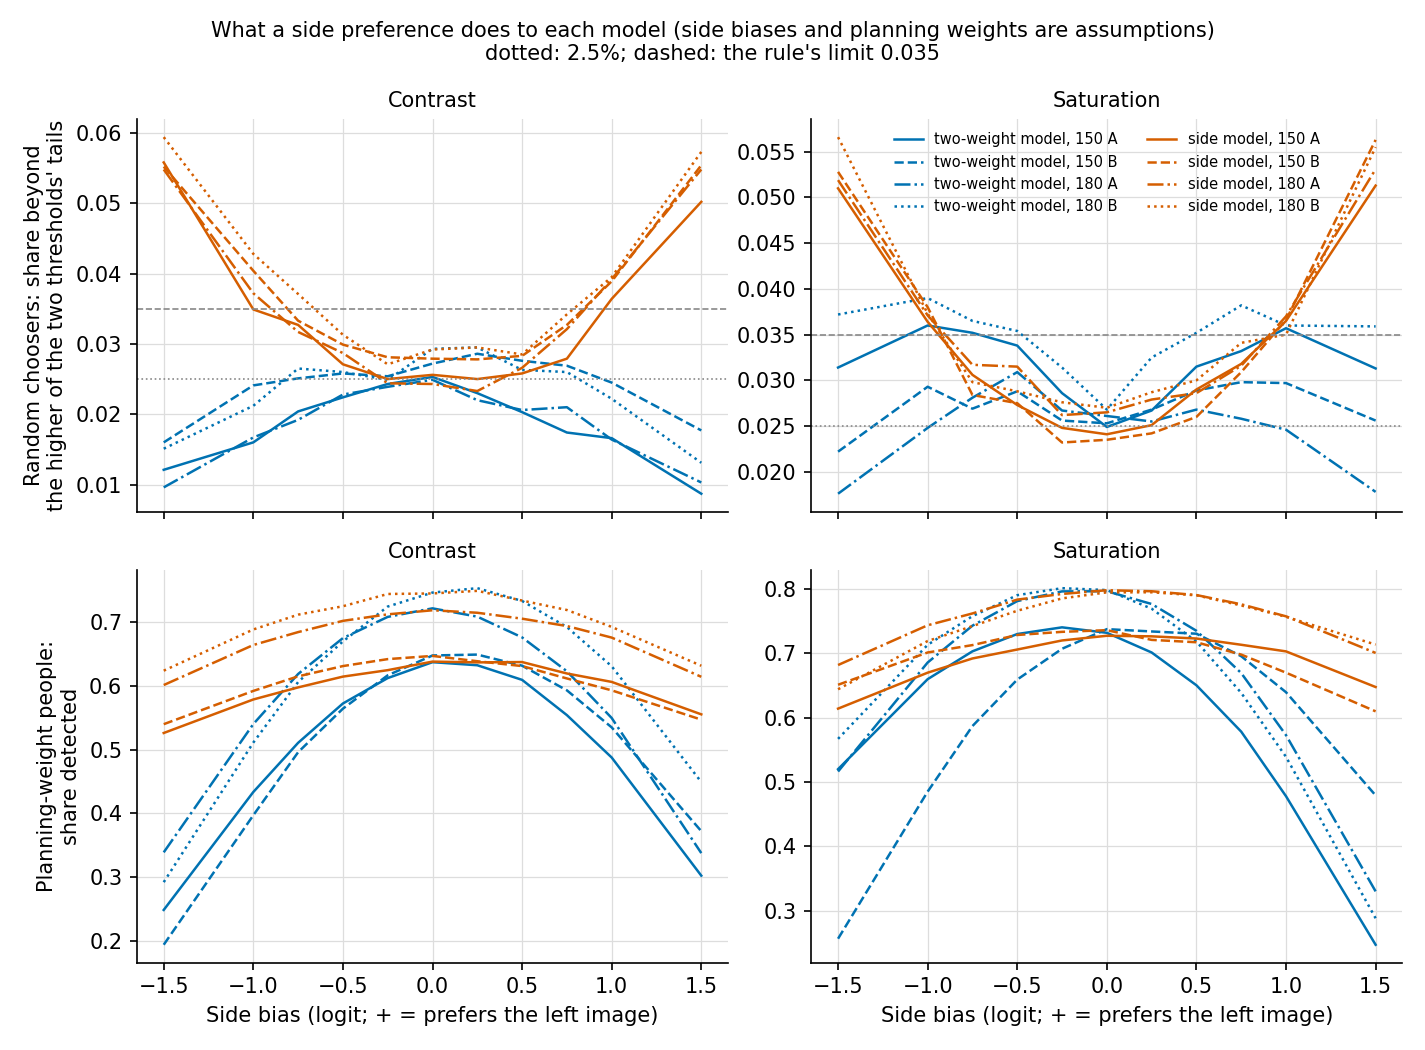

The data file committed next to this chart (first rows):
size, set, model, person, side_bias, side_value, feature, true_weight, upper_tail, lower_tail, mean, sd, unconverged, shift
150, A, two-weight, random chooser, none, 0.0, saturation, 0.0, 0.0249, 0.0233, 0.002343, 0.1641, 0.0, 0.0
150, A, two-weight, random chooser, none, 0.0, contrast, 0.0, 0.0253, 0.0206, 0.004067, 0.257, 0.0, 0.0
150, A, side, random chooser, none, 0.0, saturation, 0.0, 0.0241, 0.0215, 0.00236, 0.1646, 0.0, 0.0
150, A, side, random chooser, none, 0.0, contrast, 0.0, 0.0256, 0.0211, 0.004098, 0.2571, 0.0, 0.0
150, A, two-weight, random chooser, left 0.25, 0.25, saturation, 0.0, 0.018, 0.0267, -0.01354, 0.1626, 0.0, -0.01589
150, A, two-weight, random chooser, left 0.25, 0.25, contrast, 0.0, 0.023, 0.022, -0.0009282, 0.2566, 0.0, -0.004996
150, A, side, random chooser, left 0.25, 0.25, saturation, 0.0, 0.0251, 0.0222, 0.00136, 0.1652, 0.0, -0.0009995
150, A, side, random chooser, left 0.25, 0.25, contrast, 0.0, 0.025, 0.0228, 0.002212, 0.2599, 0.0, -0.001885
150, A, two-weight, random chooser, right 0.25, -0.25, saturation, 0.0, 0.0286, 0.0201, 0.01682, 0.164, 0.0, 0.01448
150, A, two-weight, random chooser, right 0.25, -0.25, contrast, 0.0, 0.0243, 0.0189, 0.008363, 0.2537, 0.0, 0.004296
150, A, side, random chooser, right 0.25, -0.25, saturation, 0.0, 0.0236, 0.0248, 0.001838, 0.1666, 0.0, -0.0005219
150, A, side, random chooser, right 0.25, -0.25, contrast, 0.0, 0.025, 0.0209, 0.005277, 0.2573, 0.0, 0.001179
150, A, two-weight, random chooser, left 0.5, 0.5, saturation, 0.0, 0.0157, 0.0315, -0.02619, 0.1603, 0.0, -0.02853
150, A, two-weight, random chooser, left 0.5, 0.5, contrast, 0.0, 0.0195, 0.0203, -0.006898, 0.2493, 0.0, -0.01097
150, A, side, random chooser, left 0.5, 0.5, saturation, 0.0, 0.029, 0.0253, 0.003345, 0.1692, 0.0, 0.0009854
150, A, side, random chooser, left 0.5, 0.5, contrast, 0.0, 0.0258, 0.0249, -0.0008309, 0.2624, 0.0, -0.004929
150, A, two-weight, random chooser, right 0.5, -0.5, saturation, 0.0, 0.0338, 0.0129, 0.03154, 0.1601, 0.0, 0.0292
150, A, two-weight, random chooser, right 0.5, -0.5, contrast, 0.0, 0.0224, 0.0154, 0.01228, 0.2497, 0.0, 0.008216
150, A, side, random chooser, right 0.5, -0.5, saturation, 0.0, 0.0273, 0.0249, 0.002241, 0.169, 0.0, -0.0001187
150, A, side, random chooser, right 0.5, -0.5, contrast, 0.0, 0.0271, 0.021, 0.006427, 0.2632, 0.0, 0.002329
150, A, two-weight, random chooser, left 0.75, 0.75, saturation, 0.0, 0.0118, 0.0332, -0.04072, 0.156, 0.0, -0.04306
150, A, two-weight, random chooser, left 0.75, 0.75, contrast, 0.0, 0.0153, 0.0174, -0.009526, 0.2414, 0.0, -0.01359
150, A, side, random chooser, left 0.75, 0.75, saturation, 0.0, 0.0318, 0.0297, 0.002394, 0.175, 0.0, 3.458782151743306e-05
150, A, side, random chooser, left 0.75, 0.75, contrast, 0.0, 0.0279, 0.0279, -0.0006361, 0.2702, 0.0, -0.004734
150, A, two-weight, random chooser, right 0.75, -0.75, saturation, 0.0, 0.0352, 0.01, 0.04339, 0.1555, 0.0, 0.04105
150, A, two-weight, random chooser, right 0.75, -0.75, contrast, 0.0, 0.0204, 0.0145, 0.01404, 0.2428, 0.0, 0.009975
150, A, side, random chooser, right 0.75, -0.75, saturation, 0.0, 0.0306, 0.0292, 0.0004861, 0.1745, 0.0, -0.001874
150, A, side, random chooser, right 0.75, -0.75, contrast, 0.0, 0.0327, 0.0247, 0.005655, 0.2723, 0.0, 0.001557
150, A, two-weight, random chooser, left 1, 1.0, saturation, 0.0, 0.0068, 0.0357, -0.05423, 0.1493, 0.0, -0.05657
150, A, two-weight, random chooser, left 1, 1.0, contrast, 0.0, 0.0121, 0.0166, -0.0133, 0.2339, 0.0, -0.01737
150, A, side, random chooser, left 1, 1.0, saturation, 0.0, 0.0365, 0.0348, 0.001107, 0.1817, 0.0, -0.001253
150, A, side, random chooser, left 1, 1.0, contrast, 0.0, 0.0335, 0.0364, -0.002282, 0.2844, 0.0, -0.00638
150, A, two-weight, random chooser, right 1, -1.0, saturation, 0.0, 0.036, 0.0053, 0.05599, 0.1486, 0.0, 0.05365
150, A, two-weight, random chooser, right 1, -1.0, contrast, 0.0, 0.016, 0.0114, 0.0165, 0.2327, 0.0, 0.01244
150, A, side, random chooser, right 1, -1.0, saturation, 0.0, 0.0364, 0.0343, 0.0008857, 0.1809, 0.0, -0.001474
150, A, side, random chooser, right 1, -1.0, contrast, 0.0, 0.0349, 0.0316, 0.005807, 0.284, 0.0, 0.001709
150, A, two-weight, random chooser, left 1.5, 1.5, saturation, 0.0, 0.0018, 0.0313, -0.07499, 0.1347, 0.0, -0.07733
150, A, two-weight, random chooser, left 1.5, 1.5, contrast, 0.0, 0.0062, 0.0087, -0.01824, 0.2101, 0.0, -0.02231
150, A, side, random chooser, left 1.5, 1.5, saturation, 0.0, 0.0506, 0.0513, 0.0007199, 0.2022, 0.0, -0.00164
150, A, side, random chooser, left 1.5, 1.5, contrast, 0.0, 0.0493, 0.0502, -0.00422, 0.3156, 0.0, -0.008318
150, A, two-weight, random chooser, right 1.5, -1.5, saturation, 0.0, 0.0314, 0.0019, 0.07601, 0.1338, 0.0, 0.07367
150, A, two-weight, random chooser, right 1.5, -1.5, contrast, 0.0, 0.0121, 0.0055, 0.02051, 0.213, 0.0, 0.01644
150, A, side, random chooser, right 1.5, -1.5, saturation, 0.0, 0.051, 0.05, 0.0005367, 0.2018, 0.0, -0.001823
150, A, side, random chooser, right 1.5, -1.5, contrast, 0.0, 0.0558, 0.0504, 0.007012, 0.3221, 0.0, 0.002914
150, A, two-weight, random chooser, population SD 0.25, , saturation, 0.0, 0.0258, 0.0243, 0.002667, 0.1648, 0.0, 0.0003241
150, A, two-weight, random chooser, population SD 0.25, , contrast, 0.0, 0.0233, 0.0187, 0.004952, 0.2547, 0.0, 0.0008849
150, A, side, random chooser, population SD 0.25, , saturation, 0.0, 0.0264, 0.0246, 0.002613, 0.1666, 0.0, 0.0002529
150, A, side, random chooser, population SD 0.25, , contrast, 0.0, 0.0255, 0.02, 0.004913, 0.2581, 0.0, 0.0008155
150, A, two-weight, planning weights, none, 0.0, saturation, 0.5, 0.7319, 0.0, 0.4424, 0.1825, 0.0, 0.0
150, A, two-weight, planning weights, none, 0.0, contrast, 0.7, 0.6369, 0.0, 0.621, 0.2754, 0.0, 0.0
150, A, side, planning weights, none, 0.0, saturation, 0.5, 0.7273, 0.0, 0.4425, 0.1828, 0.0, 0.0
150, A, side, planning weights, none, 0.0, contrast, 0.7, 0.6378, 0.0, 0.6212, 0.2757, 0.0, 0.0
150, A, side, planning weights, none, 0.0, side term (estimator check only), , , , -0.0005423, 0.1713, , 
150, A, two-weight, planning weights, left 0.25, 0.25, saturation, 0.5, 0.7013, 0.0, 0.4261, 0.1805, 0.0, -0.01631
150, A, two-weight, planning weights, left 0.25, 0.25, contrast, 0.7, 0.6321, 0.0, 0.6175, 0.2763, 0.0, -0.003429
150, A, side, planning weights, left 0.25, 0.25, saturation, 0.5, 0.7264, 0.0, 0.4421, 0.182, 0.0, -0.000473
150, A, side, planning weights, left 0.25, 0.25, contrast, 0.7, 0.6366, 0.0, 0.6211, 0.2773, 0.0, -5.3699695141462556e-05
150, A, side, planning weights, left 0.25, 0.25, side term (estimator check only), , , , 0.2202, 0.1726, , 
150, A, two-weight, planning weights, right 0.25, -0.25, saturation, 0.5, 0.7404, 0.0, 0.4454, 0.1809, 0.0, 0.003021
150, A, two-weight, planning weights, right 0.25, -0.25, contrast, 0.7, 0.612, 0.0, 0.6039, 0.2712, 0.0, -0.01702
... 372 more rows
